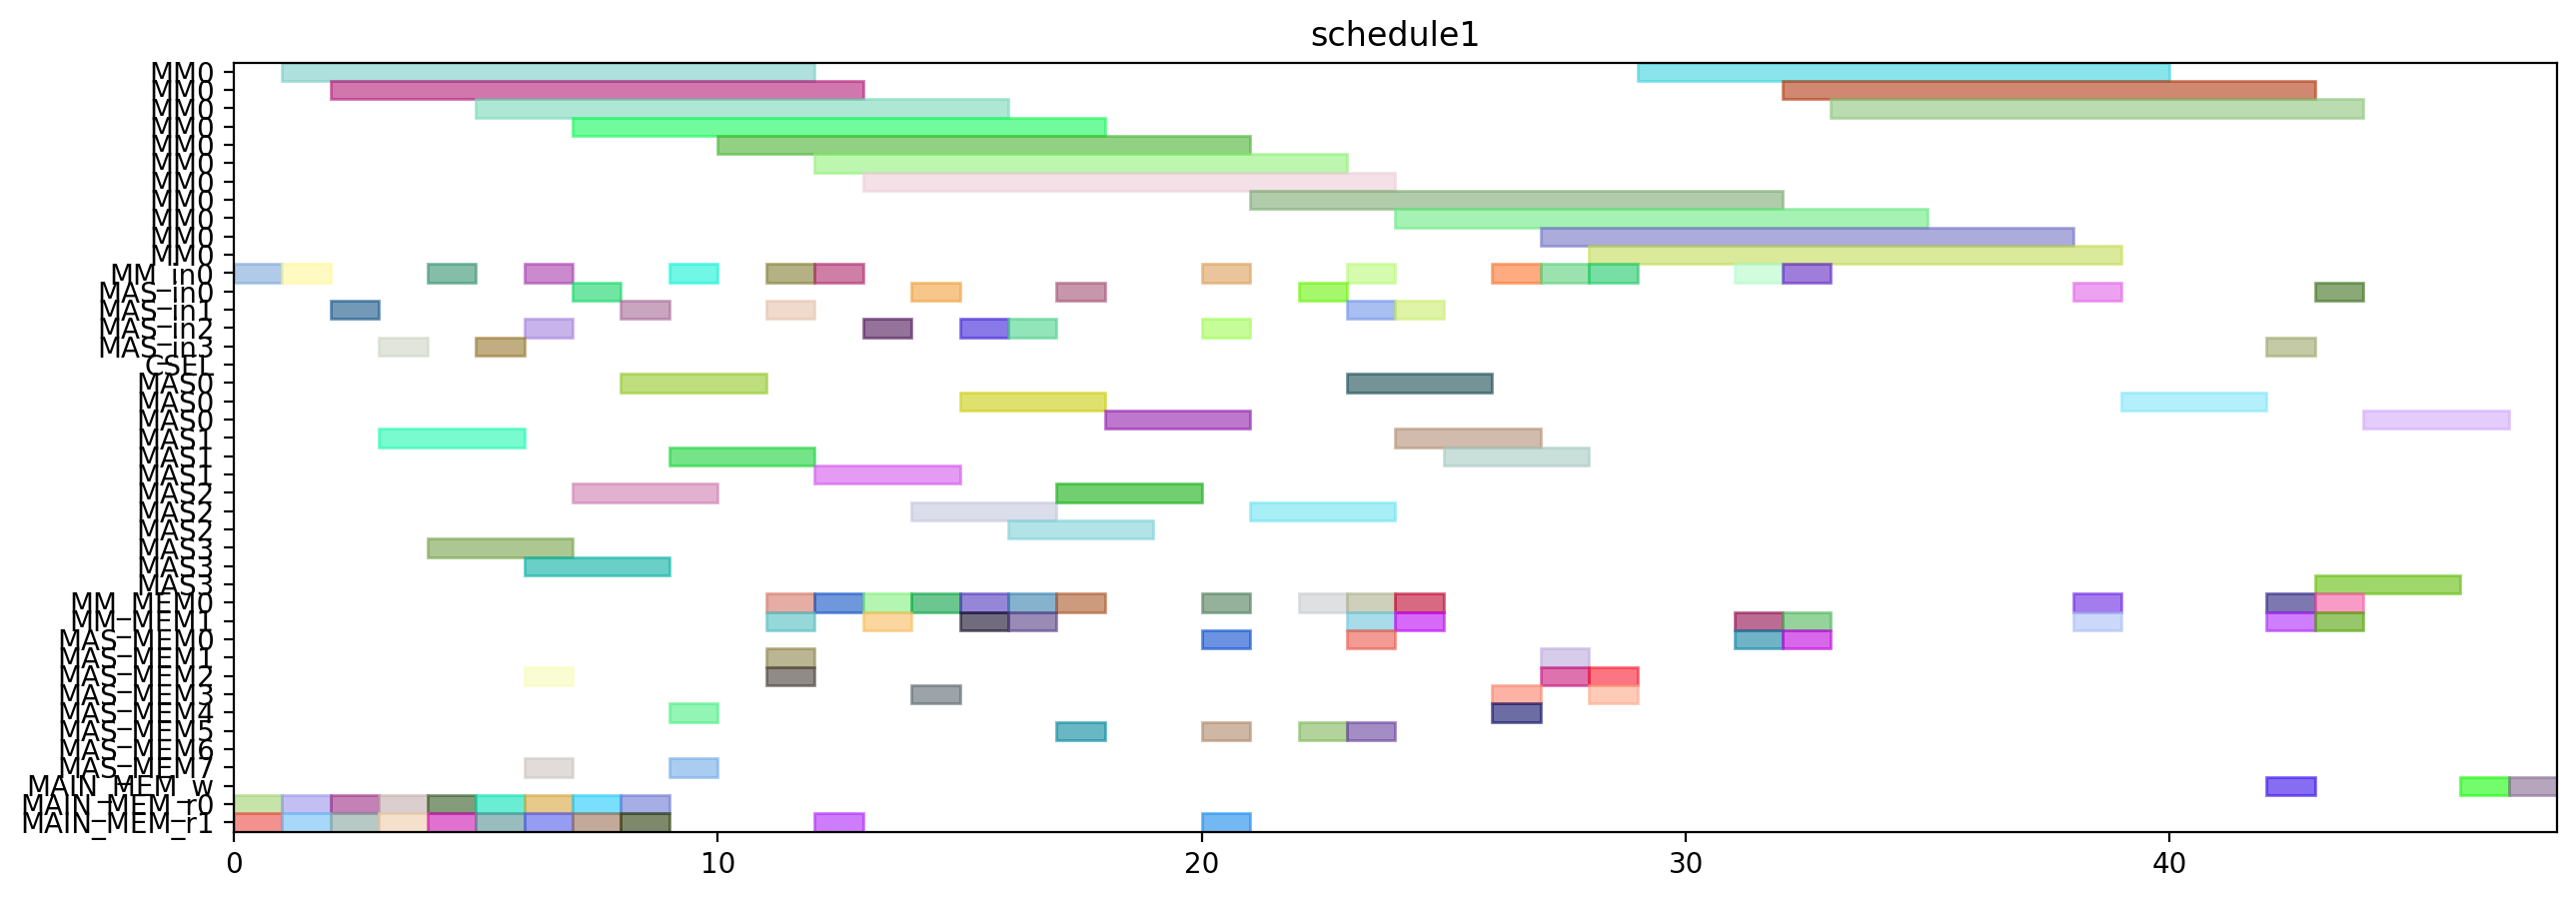

Here is the Python script that generated this plot:
from pyschedule import Scenario, solvers, plotters, alt


def solve():
	horizon = 160
	S = Scenario("schedule1", horizon=horizon)

	# resource
	MM = S.Resources('MM', num=1, size=11)
	MM_in = S.Resources('MM_in', num=1)
	MAS_in = S.Resources('MAS_in', num=4)
	CSEL = S.Resource('CSEL')
	MAS = S.Resources('MAS', num=4, size=3, periods=range(1, horizon))
	MM_MEM = S.Resources('MM_MEM', num=2)
	MAS_MEM = S.Resources('MAS_MEM', num=8)
	MAIN_MEM_w = S.Resource('MAIN_MEM_w', size=1)
	MAIN_MEM_r = S.Resources('MAIN_MEM_r', num=2)

	# result of previous scheduling
	t0_in = S.Task('t0_in', length=1, delay_cost=1)
	S += t0_in >= 0
	t0_in += MM_in[0]

	t0_mem0 = S.Task('t0_mem0', length=1, delay_cost=1)
	S += t0_mem0 >= 0
	t0_mem0 += MAIN_MEM_r[0]

	t0_mem1 = S.Task('t0_mem1', length=1, delay_cost=1)
	S += t0_mem1 >= 0
	t0_mem1 += MAIN_MEM_r[1]

	t0 = S.Task('t0', length=11, delay_cost=1)
	S += t0 >= 1
	t0 += MM[0]

	t2_in = S.Task('t2_in', length=1, delay_cost=1)
	S += t2_in >= 1
	t2_in += MM_in[0]

	t2_mem0 = S.Task('t2_mem0', length=1, delay_cost=1)
	S += t2_mem0 >= 1
	t2_mem0 += MAIN_MEM_r[0]

	t2_mem1 = S.Task('t2_mem1', length=1, delay_cost=1)
	S += t2_mem1 >= 1
	t2_mem1 += MAIN_MEM_r[1]

	t13_in = S.Task('t13_in', length=1, delay_cost=1)
	S += t13_in >= 2
	t13_in += MAS_in[1]

	t13_mem0 = S.Task('t13_mem0', length=1, delay_cost=1)
	S += t13_mem0 >= 2
	t13_mem0 += MAIN_MEM_r[0]

	t13_mem1 = S.Task('t13_mem1', length=1, delay_cost=1)
	S += t13_mem1 >= 2
	t13_mem1 += MAIN_MEM_r[1]

	t2 = S.Task('t2', length=11, delay_cost=1)
	S += t2 >= 2
	t2 += MM[0]

	t13 = S.Task('t13', length=3, delay_cost=1)
	S += t13 >= 3
	t13 += MAS[1]

	t14_in = S.Task('t14_in', length=1, delay_cost=1)
	S += t14_in >= 3
	t14_in += MAS_in[3]

	t14_mem0 = S.Task('t14_mem0', length=1, delay_cost=1)
	S += t14_mem0 >= 3
	t14_mem0 += MAIN_MEM_r[0]

	t14_mem1 = S.Task('t14_mem1', length=1, delay_cost=1)
	S += t14_mem1 >= 3
	t14_mem1 += MAIN_MEM_r[1]

	t14 = S.Task('t14', length=3, delay_cost=1)
	S += t14 >= 4
	t14 += MAS[3]

	t1_in = S.Task('t1_in', length=1, delay_cost=1)
	S += t1_in >= 4
	t1_in += MM_in[0]

	t1_mem0 = S.Task('t1_mem0', length=1, delay_cost=1)
	S += t1_mem0 >= 4
	t1_mem0 += MAIN_MEM_r[0]

	t1_mem1 = S.Task('t1_mem1', length=1, delay_cost=1)
	S += t1_mem1 >= 4
	t1_mem1 += MAIN_MEM_r[1]

	t1 = S.Task('t1', length=11, delay_cost=1)
	S += t1 >= 5
	t1 += MM[0]

	t4_in = S.Task('t4_in', length=1, delay_cost=1)
	S += t4_in >= 5
	t4_in += MAS_in[3]

	t4_mem0 = S.Task('t4_mem0', length=1, delay_cost=1)
	S += t4_mem0 >= 5
	t4_mem0 += MAIN_MEM_r[0]

	t4_mem1 = S.Task('t4_mem1', length=1, delay_cost=1)
	S += t4_mem1 >= 5
	t4_mem1 += MAIN_MEM_r[1]

	t15_in = S.Task('t15_in', length=1, delay_cost=1)
	S += t15_in >= 6
	t15_in += MM_in[0]

	t15_mem0 = S.Task('t15_mem0', length=1, delay_cost=1)
	S += t15_mem0 >= 6
	t15_mem0 += MAS_MEM[2]

	t15_mem1 = S.Task('t15_mem1', length=1, delay_cost=1)
	S += t15_mem1 >= 6
	t15_mem1 += MAS_MEM[7]

	t3_in = S.Task('t3_in', length=1, delay_cost=1)
	S += t3_in >= 6
	t3_in += MAS_in[2]

	t3_mem0 = S.Task('t3_mem0', length=1, delay_cost=1)
	S += t3_mem0 >= 6
	t3_mem0 += MAIN_MEM_r[0]

	t3_mem1 = S.Task('t3_mem1', length=1, delay_cost=1)
	S += t3_mem1 >= 6
	t3_mem1 += MAIN_MEM_r[1]

	t4 = S.Task('t4', length=3, delay_cost=1)
	S += t4 >= 6
	t4 += MAS[3]

	t15 = S.Task('t15', length=11, delay_cost=1)
	S += t15 >= 7
	t15 += MM[0]

	t3 = S.Task('t3', length=3, delay_cost=1)
	S += t3 >= 7
	t3 += MAS[2]

	t9_in = S.Task('t9_in', length=1, delay_cost=1)
	S += t9_in >= 7
	t9_in += MAS_in[0]

	t9_mem0 = S.Task('t9_mem0', length=1, delay_cost=1)
	S += t9_mem0 >= 7
	t9_mem0 += MAIN_MEM_r[0]

	t9_mem1 = S.Task('t9_mem1', length=1, delay_cost=1)
	S += t9_mem1 >= 7
	t9_mem1 += MAIN_MEM_r[1]

	t8_in = S.Task('t8_in', length=1, delay_cost=1)
	S += t8_in >= 8
	t8_in += MAS_in[1]

	t8_mem0 = S.Task('t8_mem0', length=1, delay_cost=1)
	S += t8_mem0 >= 8
	t8_mem0 += MAIN_MEM_r[0]

	t8_mem1 = S.Task('t8_mem1', length=1, delay_cost=1)
	S += t8_mem1 >= 8
	t8_mem1 += MAIN_MEM_r[1]

	t9 = S.Task('t9', length=3, delay_cost=1)
	S += t9 >= 8
	t9 += MAS[0]

	t5_in = S.Task('t5_in', length=1, delay_cost=1)
	S += t5_in >= 9
	t5_in += MM_in[0]

	t5_mem0 = S.Task('t5_mem0', length=1, delay_cost=1)
	S += t5_mem0 >= 9
	t5_mem0 += MAS_MEM[4]

	t5_mem1 = S.Task('t5_mem1', length=1, delay_cost=1)
	S += t5_mem1 >= 9
	t5_mem1 += MAS_MEM[7]

	t8 = S.Task('t8', length=3, delay_cost=1)
	S += t8 >= 9
	t8 += MAS[1]

	t5 = S.Task('t5', length=11, delay_cost=1)
	S += t5 >= 10
	t5 += MM[0]

	t10_in = S.Task('t10_in', length=1, delay_cost=1)
	S += t10_in >= 11
	t10_in += MM_in[0]

	t10_mem0 = S.Task('t10_mem0', length=1, delay_cost=1)
	S += t10_mem0 >= 11
	t10_mem0 += MAS_MEM[2]

	t10_mem1 = S.Task('t10_mem1', length=1, delay_cost=1)
	S += t10_mem1 >= 11
	t10_mem1 += MAS_MEM[1]

	t18_in = S.Task('t18_in', length=1, delay_cost=1)
	S += t18_in >= 11
	t18_in += MAS_in[1]

	t18_mem0 = S.Task('t18_mem0', length=1, delay_cost=1)
	S += t18_mem0 >= 11
	t18_mem0 += MM_MEM[0]

	t18_mem1 = S.Task('t18_mem1', length=1, delay_cost=1)
	S += t18_mem1 >= 11
	t18_mem1 += MM_MEM[1]

	t10 = S.Task('t10', length=11, delay_cost=1)
	S += t10 >= 12
	t10 += MM[0]

	t18 = S.Task('t18', length=3, delay_cost=1)
	S += t18 >= 12
	t18 += MAS[1]

	t20_in = S.Task('t20_in', length=1, delay_cost=1)
	S += t20_in >= 12
	t20_in += MM_in[0]

	t20_mem0 = S.Task('t20_mem0', length=1, delay_cost=1)
	S += t20_mem0 >= 12
	t20_mem0 += MM_MEM[0]

	t20_mem1 = S.Task('t20_mem1', length=1, delay_cost=1)
	S += t20_mem1 >= 12
	t20_mem1 += MAIN_MEM_r[1]

	t16_in = S.Task('t16_in', length=1, delay_cost=1)
	S += t16_in >= 13
	t16_in += MAS_in[2]

	t16_mem0 = S.Task('t16_mem0', length=1, delay_cost=1)
	S += t16_mem0 >= 13
	t16_mem0 += MM_MEM[0]

	t16_mem1 = S.Task('t16_mem1', length=1, delay_cost=1)
	S += t16_mem1 >= 13
	t16_mem1 += MM_MEM[1]

	t20 = S.Task('t20', length=11, delay_cost=1)
	S += t20 >= 13
	t20 += MM[0]

	t16 = S.Task('t16', length=3, delay_cost=1)
	S += t16 >= 14
	t16 += MAS[2]

	t19_in = S.Task('t19_in', length=1, delay_cost=1)
	S += t19_in >= 14
	t19_in += MAS_in[0]

	t19_mem0 = S.Task('t19_mem0', length=1, delay_cost=1)
	S += t19_mem0 >= 14
	t19_mem0 += MM_MEM[0]

	t19_mem1 = S.Task('t19_mem1', length=1, delay_cost=1)
	S += t19_mem1 >= 14
	t19_mem1 += MAS_MEM[3]

	t19 = S.Task('t19', length=3, delay_cost=1)
	S += t19 >= 15
	t19 += MAS[0]

	t6_in = S.Task('t6_in', length=1, delay_cost=1)
	S += t6_in >= 15
	t6_in += MAS_in[2]

	t6_mem0 = S.Task('t6_mem0', length=1, delay_cost=1)
	S += t6_mem0 >= 15
	t6_mem0 += MM_MEM[0]

	t6_mem1 = S.Task('t6_mem1', length=1, delay_cost=1)
	S += t6_mem1 >= 15
	t6_mem1 += MM_MEM[1]

	t11_in = S.Task('t11_in', length=1, delay_cost=1)
	S += t11_in >= 16
	t11_in += MAS_in[2]

	t11_mem0 = S.Task('t11_mem0', length=1, delay_cost=1)
	S += t11_mem0 >= 16
	t11_mem0 += MM_MEM[0]

	t11_mem1 = S.Task('t11_mem1', length=1, delay_cost=1)
	S += t11_mem1 >= 16
	t11_mem1 += MM_MEM[1]

	t6 = S.Task('t6', length=3, delay_cost=1)
	S += t6 >= 16
	t6 += MAS[2]

	t11 = S.Task('t11', length=3, delay_cost=1)
	S += t11 >= 17
	t11 += MAS[2]

	t17_in = S.Task('t17_in', length=1, delay_cost=1)
	S += t17_in >= 17
	t17_in += MAS_in[0]

	t17_mem0 = S.Task('t17_mem0', length=1, delay_cost=1)
	S += t17_mem0 >= 17
	t17_mem0 += MM_MEM[0]

	t17_mem1 = S.Task('t17_mem1', length=1, delay_cost=1)
	S += t17_mem1 >= 17
	t17_mem1 += MAS_MEM[5]

	t17 = S.Task('t17', length=3, delay_cost=1)
	S += t17 >= 18
	t17 += MAS[0]

	t23_in = S.Task('t23_in', length=1, delay_cost=1)
	S += t23_in >= 20
	t23_in += MM_in[0]

	t23_mem0 = S.Task('t23_mem0', length=1, delay_cost=1)
	S += t23_mem0 >= 20
	t23_mem0 += MAS_MEM[0]

	t23_mem1 = S.Task('t23_mem1', length=1, delay_cost=1)
	S += t23_mem1 >= 20
	t23_mem1 += MAIN_MEM_r[1]

	t7_in = S.Task('t7_in', length=1, delay_cost=1)
	S += t7_in >= 20
	t7_in += MAS_in[2]

	t7_mem0 = S.Task('t7_mem0', length=1, delay_cost=1)
	S += t7_mem0 >= 20
	t7_mem0 += MM_MEM[0]

	t7_mem1 = S.Task('t7_mem1', length=1, delay_cost=1)
	S += t7_mem1 >= 20
	t7_mem1 += MAS_MEM[5]

	t23 = S.Task('t23', length=11, delay_cost=1)
	S += t23 >= 21
	t23 += MM[0]

	t7 = S.Task('t7', length=3, delay_cost=1)
	S += t7 >= 21
	t7 += MAS[2]

	t12_in = S.Task('t12_in', length=1, delay_cost=1)
	S += t12_in >= 22
	t12_in += MAS_in[0]

	t12_mem0 = S.Task('t12_mem0', length=1, delay_cost=1)
	S += t12_mem0 >= 22
	t12_mem0 += MM_MEM[0]

	t12_mem1 = S.Task('t12_mem1', length=1, delay_cost=1)
	S += t12_mem1 >= 22
	t12_mem1 += MAS_MEM[5]

	t12 = S.Task('t12', length=3, delay_cost=1)
	S += t12 >= 23
	t12 += MAS[0]

	t22_in = S.Task('t22_in', length=1, delay_cost=1)
	S += t22_in >= 23
	t22_in += MAS_in[1]

	t22_mem0 = S.Task('t22_mem0', length=1, delay_cost=1)
	S += t22_mem0 >= 23
	t22_mem0 += MM_MEM[0]

	t22_mem1 = S.Task('t22_mem1', length=1, delay_cost=1)
	S += t22_mem1 >= 23
	t22_mem1 += MM_MEM[1]

	t28_in = S.Task('t28_in', length=1, delay_cost=1)
	S += t28_in >= 23
	t28_in += MM_in[0]

	t28_mem0 = S.Task('t28_mem0', length=1, delay_cost=1)
	S += t28_mem0 >= 23
	t28_mem0 += MAS_MEM[0]

	t28_mem1 = S.Task('t28_mem1', length=1, delay_cost=1)
	S += t28_mem1 >= 23
	t28_mem1 += MAS_MEM[5]

	t21_in = S.Task('t21_in', length=1, delay_cost=1)
	S += t21_in >= 24
	t21_in += MAS_in[1]

	t21_mem0 = S.Task('t21_mem0', length=1, delay_cost=1)
	S += t21_mem0 >= 24
	t21_mem0 += MM_MEM[0]

	t21_mem1 = S.Task('t21_mem1', length=1, delay_cost=1)
	S += t21_mem1 >= 24
	t21_mem1 += MM_MEM[1]

	t22 = S.Task('t22', length=3, delay_cost=1)
	S += t22 >= 24
	t22 += MAS[1]

	t28 = S.Task('t28', length=11, delay_cost=1)
	S += t28 >= 24
	t28 += MM[0]

	t21 = S.Task('t21', length=3, delay_cost=1)
	S += t21 >= 25
	t21 += MAS[1]

	t25_in = S.Task('t25_in', length=1, delay_cost=1)
	S += t25_in >= 26
	t25_in += MM_in[0]

	t25_mem0 = S.Task('t25_mem0', length=1, delay_cost=1)
	S += t25_mem0 >= 26
	t25_mem0 += MAS_MEM[4]

	t25_mem1 = S.Task('t25_mem1', length=1, delay_cost=1)
	S += t25_mem1 >= 26
	t25_mem1 += MAS_MEM[3]

	t25 = S.Task('t25', length=11, delay_cost=1)
	S += t25 >= 27
	t25 += MM[0]

	t29_in = S.Task('t29_in', length=1, delay_cost=1)
	S += t29_in >= 27
	t29_in += MM_in[0]

	t29_mem0 = S.Task('t29_mem0', length=1, delay_cost=1)
	S += t29_mem0 >= 27
	t29_mem0 += MAS_MEM[2]

	t29_mem1 = S.Task('t29_mem1', length=1, delay_cost=1)
	S += t29_mem1 >= 27
	t29_mem1 += MAS_MEM[1]

	t27_in = S.Task('t27_in', length=1, delay_cost=1)
	S += t27_in >= 28
	t27_in += MM_in[0]

	t27_mem0 = S.Task('t27_mem0', length=1, delay_cost=1)
	S += t27_mem0 >= 28
	t27_mem0 += MAS_MEM[2]

	t27_mem1 = S.Task('t27_mem1', length=1, delay_cost=1)
	S += t27_mem1 >= 28
	t27_mem1 += MAS_MEM[3]

	t29 = S.Task('t29', length=11, delay_cost=1)
	S += t29 >= 28
	t29 += MM[0]

	t27 = S.Task('t27', length=11, delay_cost=1)
	S += t27 >= 29
	t27 += MM[0]


	# new tasks
	t24 = S.Task('t24', length=11, delay_cost=1)
	t24 += alt(MM)
	t24_in = S.Task('t24_in', length=1, delay_cost=1)
	t24_in += alt(MM_in)
	S += t24_in*MM_in[0]<=t24*MM[0]
	t24_mem0 = S.Task('t24_mem0', length=1, delay_cost=1)
	t24_mem0 += MAS_MEM[0]
	S += 25 < t24_mem0
	S += t24_mem0 <= t24

	t24_mem1 = S.Task('t24_mem1', length=1, delay_cost=1)
	t24_mem1 += MM_MEM[1]
	S += 31 < t24_mem1
	S += t24_mem1 <= t24

	t26 = S.Task('t26', length=11, delay_cost=1)
	t26 += alt(MM)
	t26_in = S.Task('t26_in', length=1, delay_cost=1)
	t26_in += alt(MM_in)
	S += t26_in*MM_in[0]<=t26*MM[0]
	t26_mem0 = S.Task('t26_mem0', length=1, delay_cost=1)
	t26_mem0 += MAS_MEM[0]
	S += 17 < t26_mem0
	S += t26_mem0 <= t26

	t26_mem1 = S.Task('t26_mem1', length=1, delay_cost=1)
	t26_mem1 += MM_MEM[1]
	S += 31 < t26_mem1
	S += t26_mem1 <= t26

	Z_Hash1_new = S.Task('Z_Hash1_new', length=3, delay_cost=1)
	Z_Hash1_new += alt(MAS)
	Z_Hash1_new_in = S.Task('Z_Hash1_new_in', length=1, delay_cost=1)
	Z_Hash1_new_in += alt(MAS_in)
	S += Z_Hash1_new_in*MAS_in[0]<=Z_Hash1_new*MAS[0]

	S += Z_Hash1_new_in*MAS_in[1]<=Z_Hash1_new*MAS[1]

	S += Z_Hash1_new_in*MAS_in[2]<=Z_Hash1_new*MAS[2]

	S += Z_Hash1_new_in*MAS_in[3]<=Z_Hash1_new*MAS[3]

	S += 0<Z_Hash1_new

	Z_Hash1_new_w = S.Task('Z_Hash1_new_w', length=1, delay_cost=1)
	Z_Hash1_new_w += alt(MAIN_MEM_w)
	S += Z_Hash1_new <= Z_Hash1_new_w

	Z_Hash1_new_mem0 = S.Task('Z_Hash1_new_mem0', length=1, delay_cost=1)
	Z_Hash1_new_mem0 += MM_MEM[0]
	S += 38 < Z_Hash1_new_mem0
	S += Z_Hash1_new_mem0 <= Z_Hash1_new

	Z_Hash1_new_mem1 = S.Task('Z_Hash1_new_mem1', length=1, delay_cost=1)
	Z_Hash1_new_mem1 += MM_MEM[1]
	S += 34 < Z_Hash1_new_mem1
	S += Z_Hash1_new_mem1 <= Z_Hash1_new

	X_Hash1_new = S.Task('X_Hash1_new', length=3, delay_cost=1)
	X_Hash1_new += alt(MAS)
	X_Hash1_new_in = S.Task('X_Hash1_new_in', length=1, delay_cost=1)
	X_Hash1_new_in += alt(MAS_in)
	S += X_Hash1_new_in*MAS_in[0]<=X_Hash1_new*MAS[0]

	S += X_Hash1_new_in*MAS_in[1]<=X_Hash1_new*MAS[1]

	S += X_Hash1_new_in*MAS_in[2]<=X_Hash1_new*MAS[2]

	S += X_Hash1_new_in*MAS_in[3]<=X_Hash1_new*MAS[3]

	S += 0<X_Hash1_new

	X_Hash1_new_w = S.Task('X_Hash1_new_w', length=1, delay_cost=1)
	X_Hash1_new_w += alt(MAIN_MEM_w)
	S += X_Hash1_new <= X_Hash1_new_w

	X_Hash1_new_mem0 = S.Task('X_Hash1_new_mem0', length=1, delay_cost=1)
	X_Hash1_new_mem0 += MM_MEM[0]
	S += 37 < X_Hash1_new_mem0
	S += X_Hash1_new_mem0 <= X_Hash1_new

	X_Hash1_new_mem1 = S.Task('X_Hash1_new_mem1', length=1, delay_cost=1)
	X_Hash1_new_mem1 += alt(MM_MEM)
	S += (t24*MM[0])-1 < X_Hash1_new_mem1*MM_MEM[1]
	S += X_Hash1_new_mem1 <= X_Hash1_new

	Y_Hash1_new = S.Task('Y_Hash1_new', length=3, delay_cost=1)
	Y_Hash1_new += alt(MAS)
	Y_Hash1_new_in = S.Task('Y_Hash1_new_in', length=1, delay_cost=1)
	Y_Hash1_new_in += alt(MAS_in)
	S += Y_Hash1_new_in*MAS_in[0]<=Y_Hash1_new*MAS[0]

	S += Y_Hash1_new_in*MAS_in[1]<=Y_Hash1_new*MAS[1]

	S += Y_Hash1_new_in*MAS_in[2]<=Y_Hash1_new*MAS[2]

	S += Y_Hash1_new_in*MAS_in[3]<=Y_Hash1_new*MAS[3]

	S += 0<Y_Hash1_new

	Y_Hash1_new_w = S.Task('Y_Hash1_new_w', length=1, delay_cost=1)
	Y_Hash1_new_w += alt(MAIN_MEM_w)
	S += Y_Hash1_new <= Y_Hash1_new_w

	Y_Hash1_new_mem0 = S.Task('Y_Hash1_new_mem0', length=1, delay_cost=1)
	Y_Hash1_new_mem0 += MM_MEM[0]
	S += 39 < Y_Hash1_new_mem0
	S += Y_Hash1_new_mem0 <= Y_Hash1_new

	Y_Hash1_new_mem1 = S.Task('Y_Hash1_new_mem1', length=1, delay_cost=1)
	Y_Hash1_new_mem1 += alt(MM_MEM)
	S += (t26*MM[0])-1 < Y_Hash1_new_mem1*MM_MEM[1]
	S += Y_Hash1_new_mem1 <= Y_Hash1_new

	solvers.mip.solve(S,msg=1,kind='CPLEX',ratio_gap=1.01)

	solution = [['hoge']*len(S.solution()[1]) for i in range(len(S.solution()))]
	for i in range(len(S.solution())):
		for j in range(len(S.solution()[i])):
			solution[i][j]=str(S.solution()[i][j])
	print(solution)

	cycles = int(solution[-1][3])

	pic_file_name = "/mnt/rose/usr1/fukuda/ABE/multiRAM_multiMAS_16mux/scheduling_result/stage11MM1_stage3MAS4/EP_ADD_A_0/schedule1.png"
	if(S.solution() != []):
		plotters.matplotlib.plot(S,img_filename=pic_file_name, show_task_labels=False, fig_size=(cycles*0.25+3, 5))

	return solution
